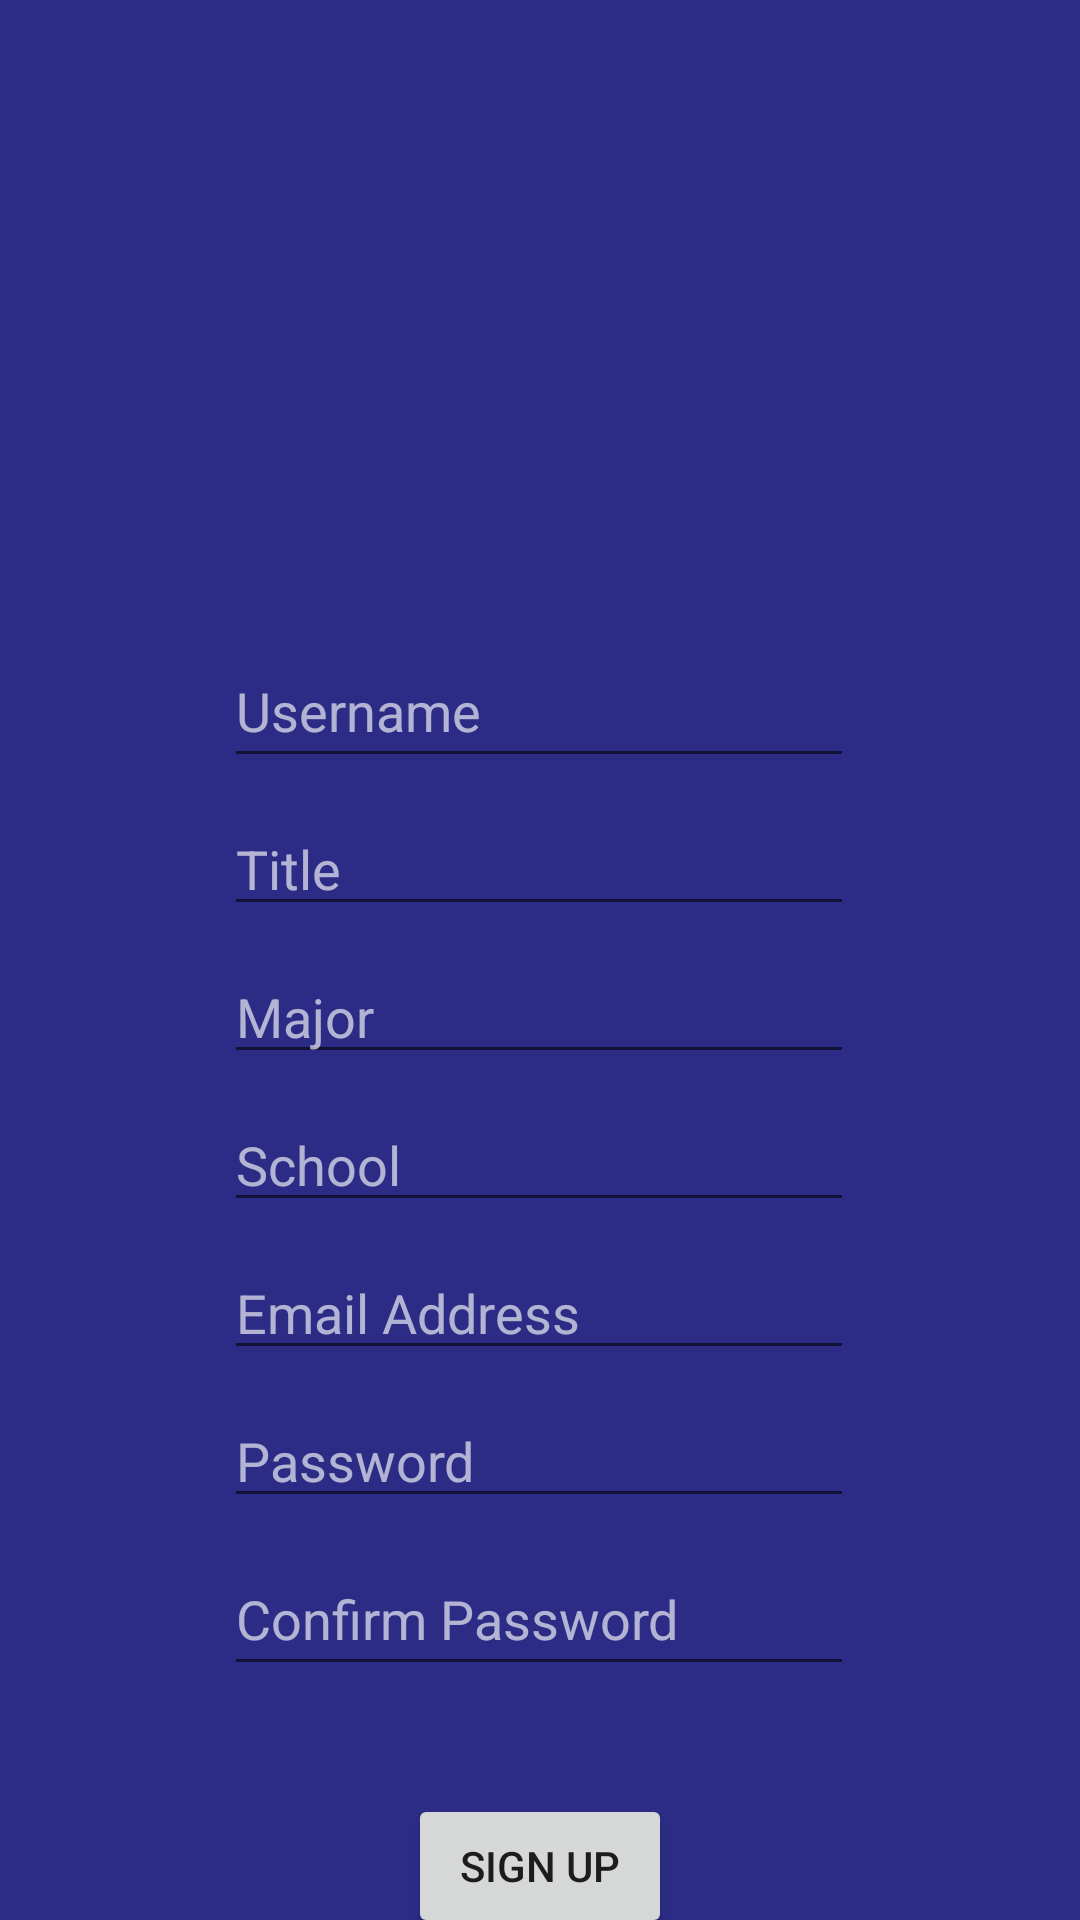

This screen was rendered from an Android layout file. Write that file and the resources it references.
<!-- AndroidManifest.xml: application theme Theme.YARD -->
<!-- res/layout/activity_signup.xml -->
<FrameLayout xmlns:android="http://schemas.android.com/apk/res/android"
    xmlns:app="http://schemas.android.com/apk/res-auto"
    xmlns:tools="http://schemas.android.com/tools"
    android:layout_width="match_parent"
    android:layout_height="match_parent"
    android:background="@color/blue_main">

    <androidx.constraintlayout.widget.ConstraintLayout
        android:id="@+id/tvEmail"
        android:layout_width="match_parent"
        android:layout_height="match_parent"
        tools:layout_editor_absoluteX="0dp"
        tools:layout_editor_absoluteY="4dp">

        <EditText
            android:id="@+id/tvName"
            android:layout_width="wrap_content"
            android:layout_height="wrap_content"
            android:ems="10"
            android:hint="Username"
            android:inputType="textPersonName"
            android:minHeight="48dp"
            android:textColor="@color/button_text"
            android:textColorHighlight="@color/white"
            android:textColorHint="@color/button_text"
            app:layout_constraintBottom_toBottomOf="parent"
            app:layout_constraintEnd_toEndOf="parent"
            app:layout_constraintHorizontal_bias="0.497"
            app:layout_constraintStart_toStartOf="parent"
            app:layout_constraintTop_toTopOf="parent"
            app:layout_constraintVertical_bias="0.357"
            tools:ignore="MissingConstraints" />

        <EditText
            android:id="@+id/tvSchool"
            android:layout_width="wrap_content"
            android:layout_height="wrap_content"
            android:layout_marginTop="8dp"
            android:ems="10"
            android:hint="School"
            android:inputType="textPersonName"
            android:textColor="@color/button_text"
            android:textColorHighlight="@color/white"
            android:textColorHint="@color/button_text"
            app:layout_constraintEnd_toEndOf="parent"
            app:layout_constraintHorizontal_bias="0.497"
            app:layout_constraintStart_toStartOf="parent"
            app:layout_constraintTop_toBottomOf="@+id/tvMajor"
            tools:ignore="MissingConstraints" />

        <EditText
            android:id="@+id/tvTitle"
            android:layout_width="wrap_content"
            android:layout_height="wrap_content"
            android:layout_marginTop="8dp"
            android:ems="10"
            android:hint="Title"
            android:inputType="textPersonName"
            android:textColor="@color/button_text"
            android:textColorHighlight="@color/white"
            android:textColorHint="@color/button_text"
            app:layout_constraintEnd_toEndOf="parent"
            app:layout_constraintHorizontal_bias="0.497"
            app:layout_constraintStart_toStartOf="parent"
            app:layout_constraintTop_toBottomOf="@+id/tvName"
            tools:ignore="MissingConstraints" />

        <EditText
            android:id="@+id/editTextEmailAddress"
            android:layout_width="wrap_content"
            android:layout_height="wrap_content"
            android:layout_marginTop="8dp"
            android:ems="10"
            android:hint="Email Address"
            android:inputType="textEmailAddress"
            android:textColor="@color/button_text"
            android:textColorHighlight="@color/white"
            android:textColorHint="@color/button_text"
            app:layout_constraintEnd_toEndOf="parent"
            app:layout_constraintHorizontal_bias="0.497"
            app:layout_constraintStart_toStartOf="parent"
            app:layout_constraintTop_toBottomOf="@+id/tvSchool"
            tools:ignore="MissingConstraints" />

        <EditText
            android:id="@+id/tvPassword"
            android:layout_width="wrap_content"
            android:layout_height="wrap_content"
            android:layout_marginTop="8dp"
            android:ems="10"
            android:hint="Password"
            android:inputType="textPassword"
            android:textColor="@color/button_text"
            android:textColorHighlight="@color/white"
            android:textColorHint="@color/button_text"
            app:layout_constraintEnd_toEndOf="parent"
            app:layout_constraintHorizontal_bias="0.497"
            app:layout_constraintStart_toStartOf="parent"
            app:layout_constraintTop_toBottomOf="@+id/editTextEmailAddress"
            tools:ignore="MissingConstraints" />

        <EditText
            android:id="@+id/tvConfirmation"
            android:layout_width="wrap_content"
            android:layout_height="wrap_content"
            android:layout_marginTop="8dp"
            android:ems="10"
            android:hint="Confirm Password"
            android:inputType="textPassword"
            android:minHeight="48dp"
            android:textColor="@color/button_text"
            android:textColorHighlight="@color/white"
            android:textColorHint="@color/button_text"
            app:layout_constraintEnd_toEndOf="parent"
            app:layout_constraintHorizontal_bias="0.497"
            app:layout_constraintStart_toStartOf="parent"
            app:layout_constraintTop_toBottomOf="@+id/tvPassword"
            tools:ignore="MissingConstraints" />

        <EditText
            android:id="@+id/tvMajor"
            android:layout_width="wrap_content"
            android:layout_height="wrap_content"
            android:layout_marginTop="8dp"
            android:ems="10"
            android:hint="Major"
            android:inputType="textPersonName"
            android:textColor="@color/button_text"
            android:textColorHighlight="@color/white"
            android:textColorHint="@color/button_text"
            app:layout_constraintEnd_toEndOf="parent"
            app:layout_constraintHorizontal_bias="0.497"
            app:layout_constraintStart_toStartOf="parent"
            app:layout_constraintTop_toBottomOf="@+id/tvTitle"
            tools:ignore="MissingConstraints" />

        <Button
            android:id="@+id/btnSigningup"
            android:layout_width="wrap_content"
            android:layout_height="wrap_content"
            android:layout_marginTop="36dp"
            android:text="sign up"
            app:layout_constraintEnd_toEndOf="parent"
            app:layout_constraintStart_toStartOf="parent"
            app:layout_constraintTop_toBottomOf="@+id/tvConfirmation" />

    </androidx.constraintlayout.widget.ConstraintLayout>


</FrameLayout>
<!-- resources referenced by this layout -->
<resources>
  <color name="blue_main">#2c2c86</color>
  <color name="button_text">#A4FFFFFF</color>
  <color name="white">#FFFFFFFF</color>
  <style name="Theme.YARD" parent="Theme.MaterialComponents.DayNight.DarkActionBar">
          
          <item name="colorPrimary">@color/blue_main</item>
          <item name="colorPrimaryVariant">@color/purple_700</item>
          <item name="colorOnPrimary">@color/white</item>
          
          <item name="colorSecondary">@color/teal_200</item>
          <item name="colorSecondaryVariant">@color/teal_700</item>
          <item name="colorOnSecondary">@color/black</item>
          
          <item name="android:statusBarColor" tools:targetApi="l">?attr/colorPrimaryVariant</item>
          
      </style>
  <color name="purple_700">#000000</color>
  <color name="teal_200">#FF03DAC5</color>
  <color name="teal_700">#FF018786</color>
  <color name="black">#FF000000</color>
</resources>
